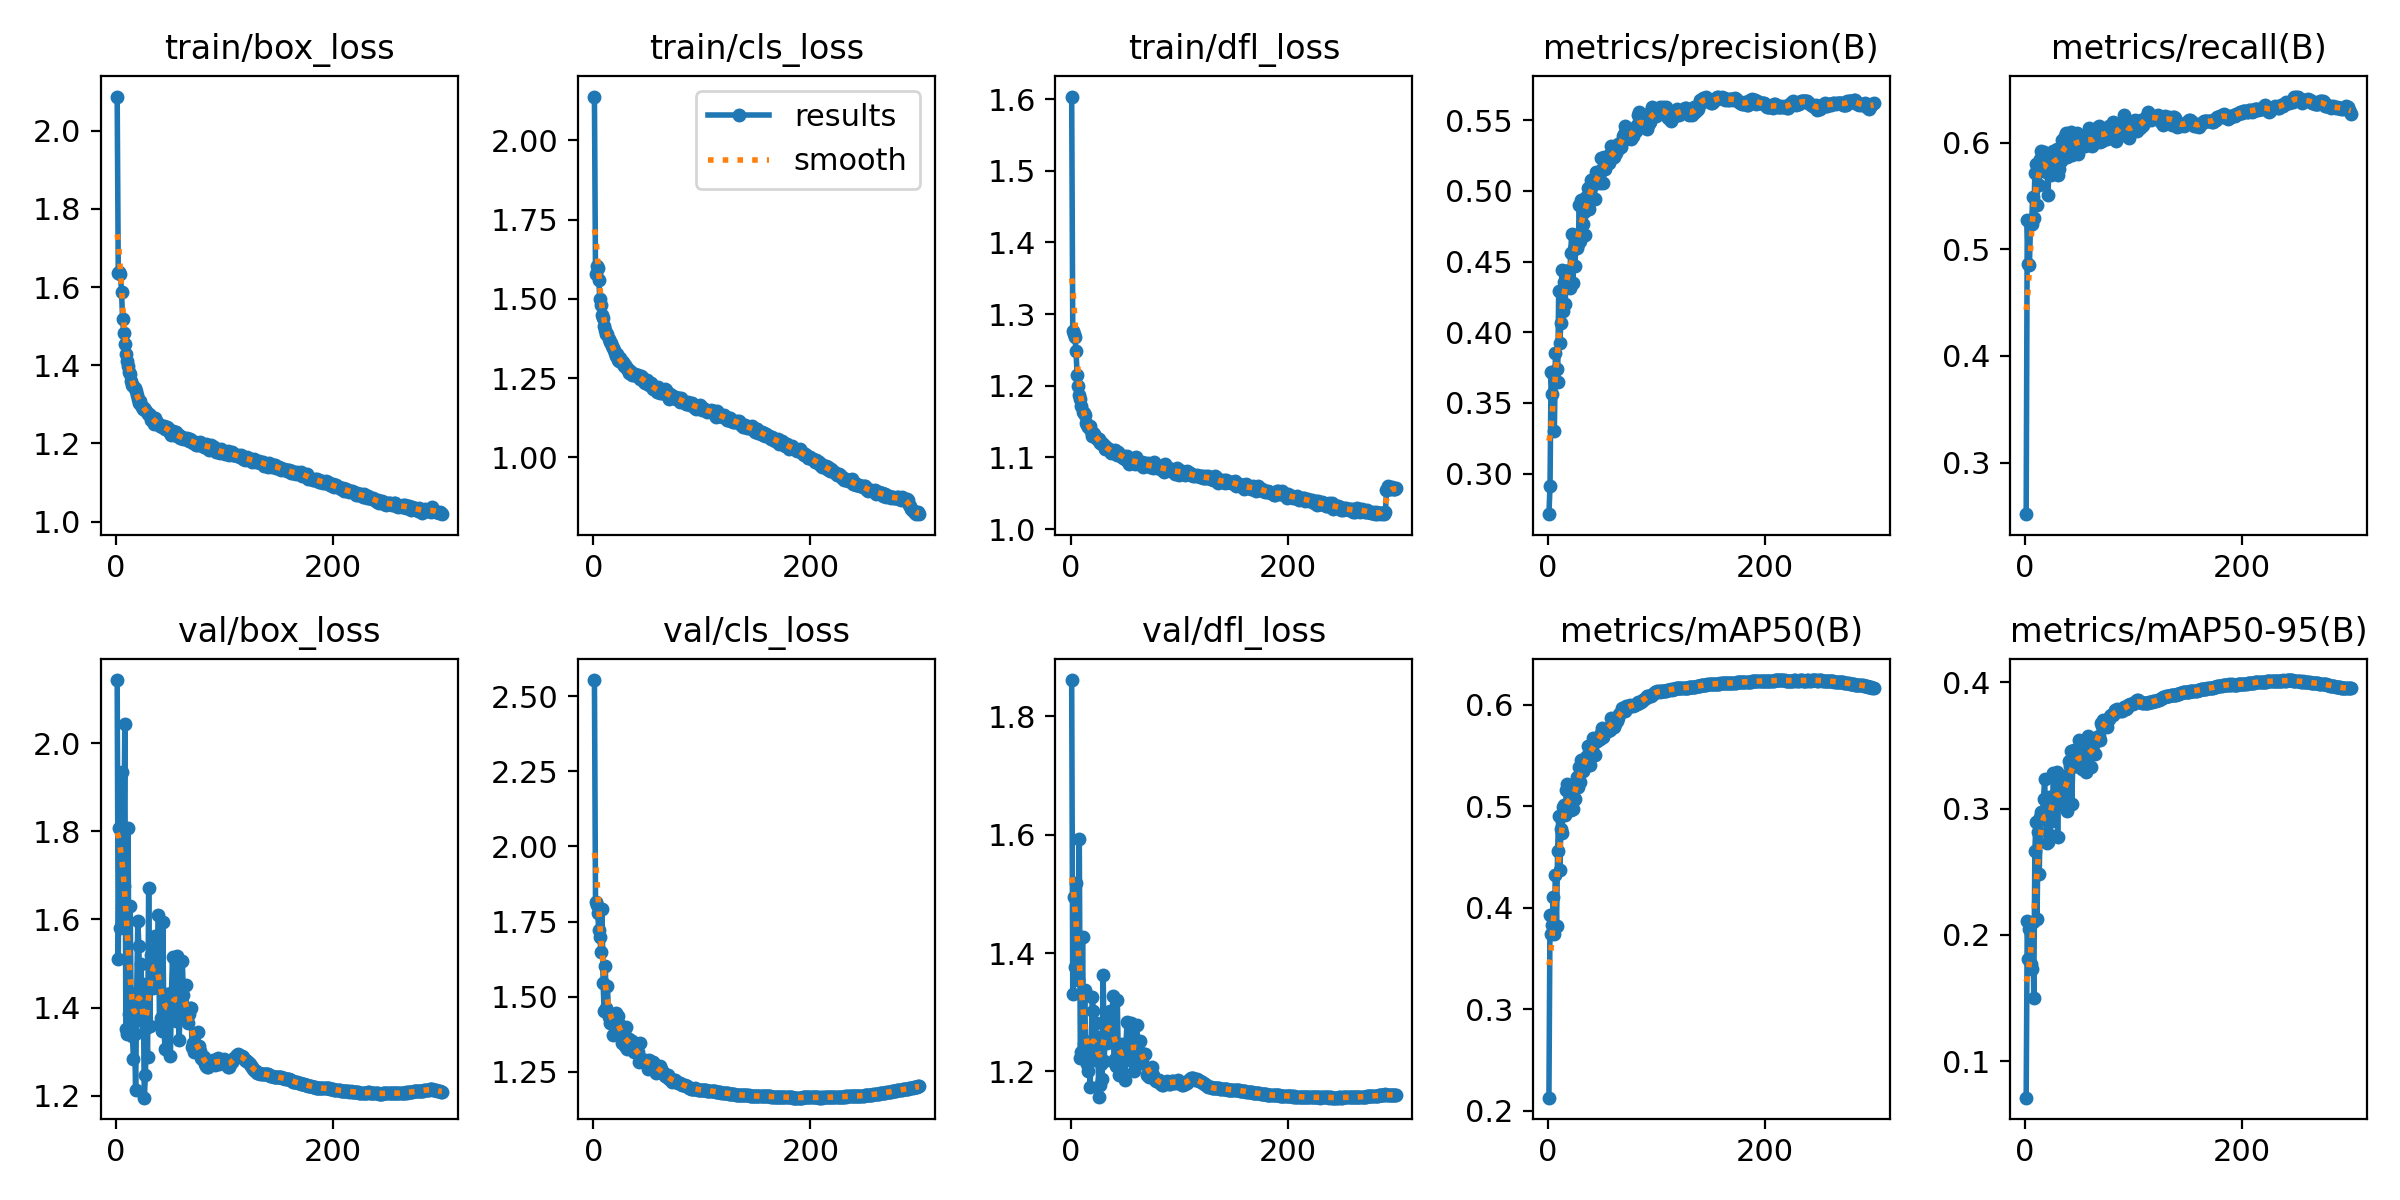

Source data for this figure (header and first rows):
epoch, time, train/box_loss, train/cls_loss, train/dfl_loss, metrics/precision(B), metrics/recall(B), metrics/mAP50(B), metrics/mAP50-95(B), val/box_loss, val/cls_loss, val/dfl_loss, lr/pg0, lr/pg1, lr/pg2
1, 159.5, 2.087, 2.138, 1.604, 0.2714, 0.2517, 0.2127, 0.0713, 2.143, 2.553, 1.861, 0.003327, 0.003327, 0.003327
2, 314.1, 1.636, 1.578, 1.277, 0.291, 0.5277, 0.3926, 0.211, 1.509, 1.816, 1.331, 0.00666, 0.00666, 0.00666
3, 467, 1.639, 1.603, 1.272, 0.3718, 0.4864, 0.3738, 0.1807, 1.807, 1.806, 1.495, 0.009993, 0.009993, 0.009993
4, 619.7, 1.633, 1.596, 1.268, 0.3565, 0.4854, 0.3833, 0.2044, 1.58, 1.78, 1.377, 0.009998, 0.009998, 0.009998
5, 771.4, 1.588, 1.561, 1.248, 0.3707, 0.5242, 0.4108, 0.1771, 1.936, 1.721, 1.518, 0.009996, 0.009996, 0.009996
6, 924.2, 1.519, 1.498, 1.215, 0.3302, 0.5237, 0.374, 0.1729, 1.706, 1.699, 1.39, 0.009993, 0.009993, 0.009993
7, 1082, 1.483, 1.479, 1.199, 0.385, 0.549, 0.4324, 0.2099, 1.676, 1.648, 1.354, 0.00999, 0.00999, 0.00999
8, 1240, 1.455, 1.45, 1.186, 0.374, 0.5289, 0.3822, 0.1504, 2.043, 1.791, 1.593, 0.009987, 0.009987, 0.009987
9, 1398, 1.429, 1.44, 1.182, 0.3649, 0.5714, 0.4562, 0.2664, 1.35, 1.544, 1.222, 0.009983, 0.009983, 0.009983
10, 1556, 1.41, 1.416, 1.172, 0.4289, 0.5802, 0.4903, 0.2897, 1.34, 1.451, 1.233, 0.009978, 0.009978, 0.009978
11, 1714, 1.399, 1.402, 1.163, 0.3922, 0.5416, 0.4366, 0.2126, 1.809, 1.601, 1.427, 0.009973, 0.009973, 0.009973
12, 1872, 1.382, 1.39, 1.161, 0.4063, 0.5779, 0.4777, 0.2817, 1.386, 1.462, 1.246, 0.009967, 0.009967, 0.009967
13, 2030, 1.377, 1.388, 1.159, 0.4443, 0.5602, 0.4737, 0.248, 1.631, 1.535, 1.338, 0.009961, 0.009961, 0.009961
14, 2189, 1.36, 1.372, 1.148, 0.4148, 0.585, 0.499, 0.2929, 1.353, 1.433, 1.217, 0.009954, 0.009954, 0.009954
15, 2341, 1.348, 1.365, 1.145, 0.4352, 0.592, 0.5014, 0.2971, 1.336, 1.413, 1.212, 0.009947, 0.009947, 0.009947
16, 2493, 1.347, 1.36, 1.143, 0.4202, 0.5808, 0.4909, 0.2955, 1.283, 1.422, 1.2, 0.009939, 0.009939, 0.009939
17, 2645, 1.342, 1.352, 1.142, 0.4433, 0.5909, 0.5157, 0.3079, 1.34, 1.413, 1.215, 0.009931, 0.009931, 0.009931
18, 2798, 1.333, 1.346, 1.143, 0.4434, 0.5871, 0.5222, 0.3234, 1.212, 1.374, 1.174, 0.009922, 0.009922, 0.009922
19, 2950, 1.323, 1.338, 1.137, 0.4435, 0.5724, 0.5019, 0.2911, 1.435, 1.418, 1.252, 0.009912, 0.009912, 0.009912
20, 3102, 1.313, 1.33, 1.13, 0.4316, 0.5822, 0.5027, 0.2727, 1.596, 1.441, 1.325, 0.009902, 0.009902, 0.009902
21, 3253, 1.305, 1.321, 1.134, 0.456, 0.5511, 0.4959, 0.2732, 1.539, 1.445, 1.302, 0.009892, 0.009892, 0.009892
22, 3404, 1.308, 1.325, 1.133, 0.4696, 0.5744, 0.5186, 0.3089, 1.372, 1.385, 1.234, 0.009881, 0.009881, 0.009881
23, 3556, 1.298, 1.306, 1.127, 0.4348, 0.5797, 0.4973, 0.2791, 1.499, 1.436, 1.282, 0.009869, 0.009869, 0.009869
24, 3707, 1.293, 1.304, 1.127, 0.4586, 0.57, 0.5077, 0.2993, 1.373, 1.41, 1.224, 0.009857, 0.009857, 0.009857
25, 3858, 1.287, 1.312, 1.125, 0.4468, 0.579, 0.5068, 0.2903, 1.453, 1.404, 1.258, 0.009844, 0.009844, 0.009844
26, 4009, 1.29, 1.298, 1.126, 0.4691, 0.5922, 0.5243, 0.3282, 1.195, 1.347, 1.156, 0.009831, 0.009831, 0.009831
27, 4161, 1.286, 1.301, 1.121, 0.4597, 0.5885, 0.5287, 0.326, 1.247, 1.351, 1.176, 0.009818, 0.009818, 0.009818
28, 4312, 1.284, 1.289, 1.12, 0.4626, 0.5838, 0.5185, 0.3088, 1.353, 1.382, 1.212, 0.009803, 0.009803, 0.009803
29, 4463, 1.275, 1.291, 1.12, 0.4902, 0.5942, 0.539, 0.3291, 1.288, 1.335, 1.187, 0.009789, 0.009789, 0.009789
30, 4614, 1.275, 1.284, 1.117, 0.4643, 0.5701, 0.5243, 0.2776, 1.672, 1.4, 1.363, 0.009773, 0.009773, 0.009773
31, 4766, 1.272, 1.279, 1.118, 0.4935, 0.5755, 0.545, 0.3264, 1.359, 1.326, 1.217, 0.009758, 0.009758, 0.009758
32, 4916, 1.261, 1.279, 1.112, 0.4762, 0.5887, 0.5348, 0.3046, 1.52, 1.351, 1.287, 0.009741, 0.009741, 0.009741
33, 5068, 1.265, 1.267, 1.115, 0.4851, 0.583, 0.5372, 0.3044, 1.521, 1.358, 1.283, 0.009725, 0.009725, 0.009725
34, 5220, 1.265, 1.271, 1.113, 0.4688, 0.6024, 0.5451, 0.3182, 1.445, 1.341, 1.248, 0.009707, 0.009707, 0.009707
35, 5373, 1.251, 1.27, 1.111, 0.4958, 0.5857, 0.5487, 0.3123, 1.512, 1.336, 1.283, 0.00969, 0.00969, 0.00969
36, 5524, 1.265, 1.26, 1.109, 0.496, 0.5908, 0.5491, 0.3071, 1.563, 1.354, 1.303, 0.009671, 0.009671, 0.009671
37, 5675, 1.252, 1.258, 1.106, 0.5021, 0.6064, 0.5596, 0.3258, 1.463, 1.316, 1.262, 0.009652, 0.009652, 0.009652
38, 5827, 1.254, 1.262, 1.109, 0.4871, 0.6095, 0.5524, 0.3188, 1.51, 1.321, 1.281, 0.009633, 0.009633, 0.009633
39, 5980, 1.249, 1.259, 1.109, 0.4963, 0.5867, 0.5402, 0.2977, 1.61, 1.344, 1.327, 0.009613, 0.009613, 0.009613
40, 6133, 1.245, 1.258, 1.108, 0.5076, 0.5983, 0.5582, 0.3379, 1.363, 1.313, 1.216, 0.009593, 0.009593, 0.009593
41, 6286, 1.246, 1.26, 1.11, 0.508, 0.5884, 0.5559, 0.3337, 1.376, 1.316, 1.221, 0.009572, 0.009572, 0.009572
42, 6438, 1.242, 1.254, 1.104, 0.5042, 0.6103, 0.5675, 0.3457, 1.348, 1.281, 1.209, 0.009551, 0.009551, 0.009551
43, 6591, 1.245, 1.247, 1.104, 0.4939, 0.5885, 0.5502, 0.3035, 1.594, 1.345, 1.321, 0.009529, 0.009529, 0.009529
44, 6742, 1.245, 1.257, 1.108, 0.5134, 0.6017, 0.5645, 0.3379, 1.373, 1.292, 1.218, 0.009507, 0.009507, 0.009507
45, 6894, 1.238, 1.253, 1.103, 0.5086, 0.5955, 0.5637, 0.3463, 1.305, 1.286, 1.193, 0.009484, 0.009484, 0.009484
46, 7047, 1.238, 1.243, 1.102, 0.5128, 0.5965, 0.5673, 0.3337, 1.425, 1.288, 1.242, 0.00946, 0.00946, 0.00946
47, 7200, 1.241, 1.236, 1.101, 0.5098, 0.6038, 0.5662, 0.3336, 1.431, 1.285, 1.246, 0.009437, 0.009437, 0.009437
48, 7351, 1.239, 1.236, 1.1, 0.5055, 0.6087, 0.5666, 0.3402, 1.386, 1.288, 1.223, 0.009412, 0.009412, 0.009412
49, 7504, 1.233, 1.243, 1.102, 0.5235, 0.5896, 0.5717, 0.3411, 1.398, 1.284, 1.227, 0.009388, 0.009388, 0.009388
50, 7656, 1.228, 1.232, 1.1, 0.5154, 0.6035, 0.5768, 0.3544, 1.289, 1.259, 1.185, 0.009363, 0.009363, 0.009363
51, 7808, 1.222, 1.227, 1.097, 0.5054, 0.6029, 0.5685, 0.3361, 1.433, 1.289, 1.245, 0.009337, 0.009337, 0.009337
52, 7959, 1.233, 1.231, 1.101, 0.5236, 0.6014, 0.5762, 0.3309, 1.515, 1.284, 1.283, 0.009311, 0.009311, 0.009311
53, 8111, 1.225, 1.234, 1.098, 0.5154, 0.5992, 0.5744, 0.3418, 1.406, 1.282, 1.235, 0.009284, 0.009284, 0.009284
54, 8263, 1.223, 1.222, 1.091, 0.5198, 0.6011, 0.5765, 0.3429, 1.392, 1.275, 1.229, 0.009257, 0.009257, 0.009257
55, 8414, 1.229, 1.217, 1.098, 0.5229, 0.597, 0.5738, 0.3447, 1.371, 1.283, 1.22, 0.009229, 0.009229, 0.009229
56, 8565, 1.218, 1.218, 1.095, 0.5198, 0.6042, 0.5767, 0.3288, 1.517, 1.275, 1.281, 0.009201, 0.009201, 0.009201
57, 8716, 1.22, 1.217, 1.092, 0.5261, 0.601, 0.5748, 0.336, 1.448, 1.274, 1.25, 0.009173, 0.009173, 0.009173
58, 8866, 1.221, 1.217, 1.099, 0.5314, 0.6071, 0.5867, 0.3573, 1.326, 1.248, 1.2, 0.009144, 0.009144, 0.009144
59, 9018, 1.215, 1.207, 1.09, 0.5229, 0.6138, 0.5859, 0.352, 1.382, 1.25, 1.226, 0.009115, 0.009115, 0.009115
60, 9169, 1.216, 1.223, 1.101, 0.5251, 0.598, 0.5818, 0.345, 1.427, 1.263, 1.245, 0.009085, 0.009085, 0.009085
... 240 more rows
